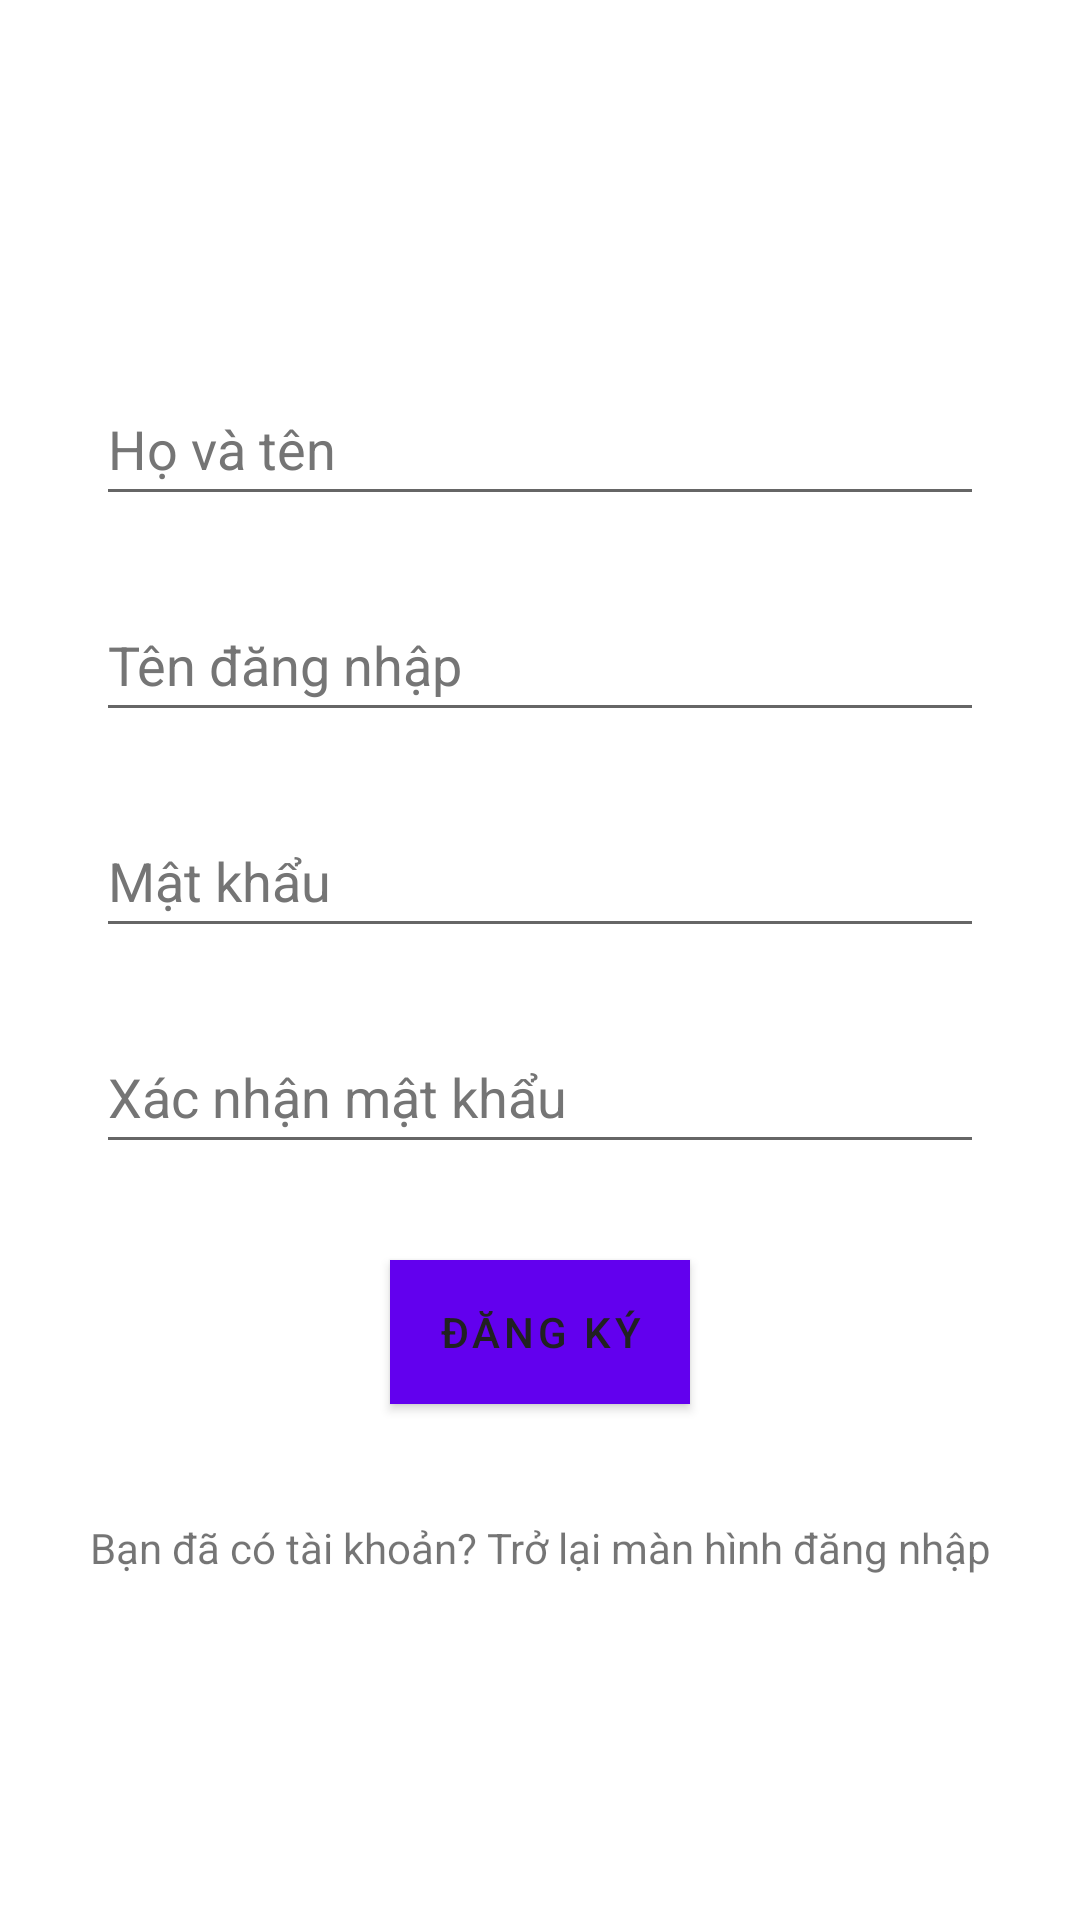

The Android layout XML behind this screen, and the referenced resources:
<!-- AndroidManifest.xml: activity theme Theme.CookingApp.NoActionBar -->
<!-- res/layout/activity_sign_up.xml -->
<?xml version="1.0" encoding="utf-8"?>
<androidx.constraintlayout.widget.ConstraintLayout xmlns:android="http://schemas.android.com/apk/res/android"
    xmlns:app="http://schemas.android.com/apk/res-auto"
    android:layout_width="match_parent"
    android:layout_height="match_parent"
    android:background="#ffffff">

    <EditText
        android:id="@+id/txtFullName"
        android:layout_width="0dp"
        android:layout_height="48dp"
        android:layout_marginStart="32dp"
        android:layout_marginTop="124dp"
        android:layout_marginEnd="32dp"
        android:autofillHints="username"
        android:ems="10"
        android:hint="@string/txt_full_name"
        android:inputType="textPersonName"
        android:textColorHint="#757575"
        app:layout_constraintEnd_toEndOf="parent"
        app:layout_constraintStart_toStartOf="parent"
        app:layout_constraintTop_toTopOf="parent" />


    <EditText
        android:id="@+id/txtUsername"
        android:layout_width="0dp"
        android:layout_height="48dp"
        android:layout_marginStart="32dp"
        android:layout_marginTop="24dp"
        android:layout_marginEnd="32dp"
        android:autofillHints="username"
        android:ems="10"
        android:hint="@string/txt_username"
        android:inputType="textPersonName"
        android:textColorHint="#757575"
        app:layout_constraintEnd_toEndOf="parent"
        app:layout_constraintStart_toStartOf="parent"
        app:layout_constraintTop_toBottomOf="@+id/txtFullName" />

    <EditText
        android:id="@+id/txtPassword"
        android:layout_width="0dp"
        android:layout_height="48dp"
        android:layout_marginStart="32dp"
        android:layout_marginTop="24dp"
        android:layout_marginEnd="32dp"
        android:autofillHints="password"
        android:ems="10"
        android:hint="@string/txt_password"
        android:inputType="textPassword"
        android:textColorHint="#757575"
        app:layout_constraintEnd_toEndOf="parent"
        app:layout_constraintStart_toStartOf="parent"
        app:layout_constraintTop_toBottomOf="@+id/txtUsername" />

    <EditText
        android:id="@+id/txtPasswordConfirm"
        android:layout_width="0dp"
        android:layout_height="48dp"
        android:layout_marginStart="32dp"
        android:layout_marginTop="24dp"
        android:layout_marginEnd="32dp"
        android:autofillHints="password"
        android:ems="10"
        android:hint="@string/txt_password_confirm"
        android:inputType="textPassword"
        android:textColorHint="#757575"
        app:layout_constraintEnd_toEndOf="parent"
        app:layout_constraintStart_toStartOf="parent"
        app:layout_constraintTop_toBottomOf="@+id/txtPassword" />

    <Button
        android:id="@+id/btnLogin"
        android:layout_width="wrap_content"
        android:layout_height="wrap_content"
        android:layout_marginTop="32dp"
        android:background="#2196f3"
        android:text="@string/btn_sign_up"
        android:textColor="#212121"
        app:layout_constraintEnd_toEndOf="parent"
        app:layout_constraintStart_toStartOf="parent"
        app:layout_constraintTop_toBottomOf="@+id/txtPasswordConfirm" />

    <TextView
        android:id="@+id/txtSignUp"
        android:layout_width="wrap_content"
        android:layout_height="wrap_content"
        android:layout_marginTop="24dp"
        android:clickable="true"
        android:focusable="true"
        android:gravity="center"
        android:minHeight="48dp"
        android:text="@string/txt_login"
        app:layout_constraintEnd_toEndOf="parent"
        app:layout_constraintStart_toStartOf="parent"
        app:layout_constraintTop_toBottomOf="@+id/btnLogin" />


</androidx.constraintlayout.widget.ConstraintLayout>
<!-- resources referenced by this layout -->
<resources>
  <string name="btn_sign_up">Đăng ký</string>
  <string name="txt_full_name">Họ và tên</string>
  <string name="txt_login">Bạn đã có tài khoản? Trở lại màn hình đăng nhập</string>
  <string name="txt_password">Mật khẩu</string>
  <string name="txt_password_confirm">Xác nhận mật khẩu</string>
  <string name="txt_username">Tên đăng nhập</string>
  <style name="Theme.CookingApp.NoActionBar">
          <item name="windowActionBar">false</item>
          <item name="windowNoTitle">true</item>
      </style>
</resources>
